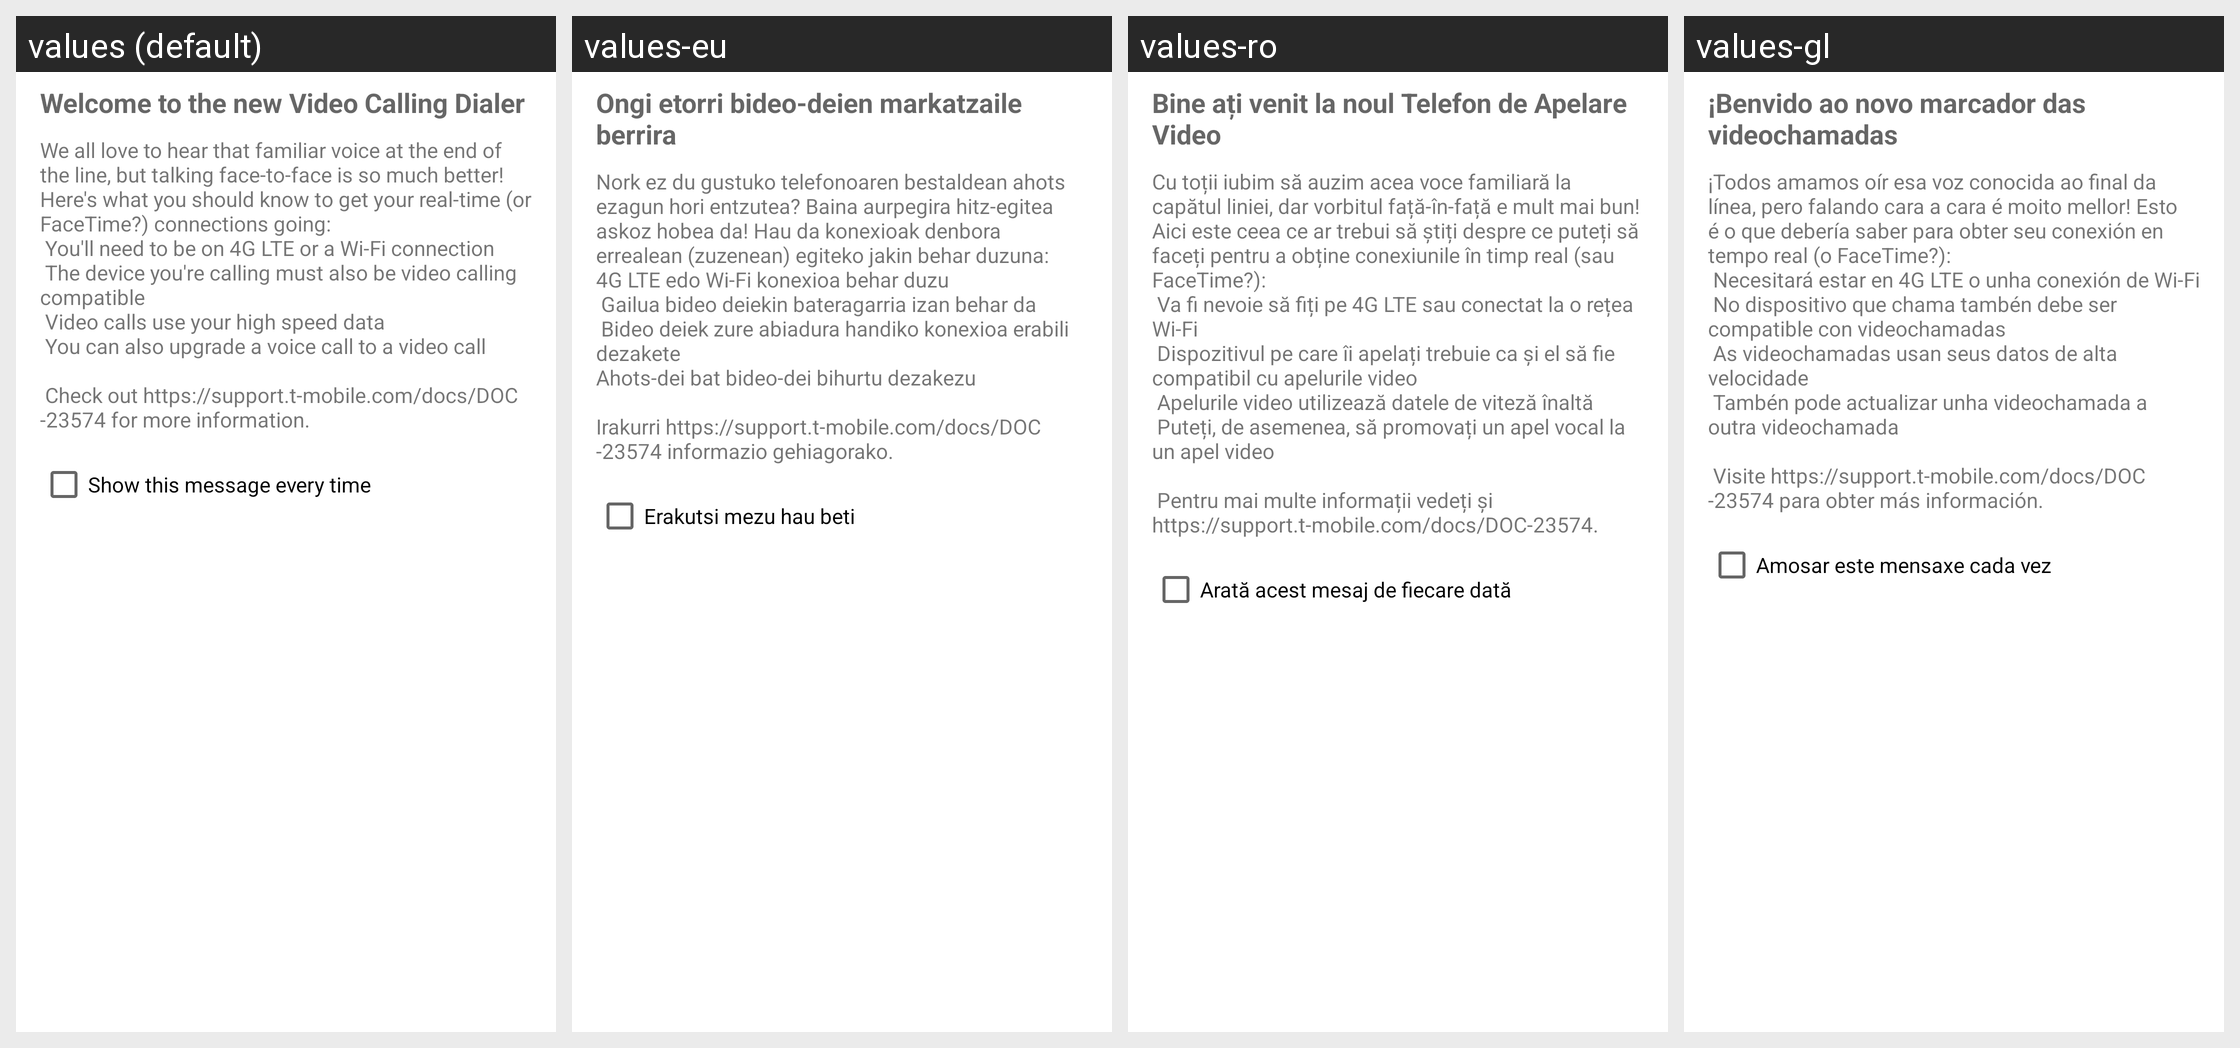

The same Android screen rendered under several of its app's locales, left to right. List the strings drawn on it with the default value and each locale's translation.
Android screen res/layout/video_call_welcome.xml rendered under 4 locales, left to right: values (default), values-eu, values-ro, values-gl. Device: Nexus 5 (rendered at 1080×1920; each locale shown at half size, 540×960, under a caption strip naming it); theme Theme.MaterialComponents.DayNight.NoActionBar.
Other locales in the repository, not shown: values-af, values-am, values-ar, values-as, values-as-rIN, values-ast-rES, values-az, values-az-rAZ, values-be, values-be-rBY, values-bg, values-bn, values-bn-rBD, values-bn-rWB, values-bs-rBA, values-ca, values-cs, values-cy, values-da, values-de, values-el, values-en-rAU, values-en-rCA, values-en-rGB, values-en-rGR, values-en-rIN, values-en-rRU, values-eo, values-eo-rUY, values-es, values-es-rMX, values-es-rUS, values-es-rXA, values-et, values-et-rEE, values-eu-rES, values-eu-rPV, values-fa, values-fi, values-fr, values-fr-rCA, values-fy-rNL, values-gd, values-gl-rES, values-gl-rGA, values-gu, values-gu-rIN, values-hi, values-hr, values-hu, values-hy, values-hy-rAM, values-in, values-is, values-is-rIS, values-it, values-iw, values-ja, values-ka, values-ka-rGE, values-kk-rKZ, values-km, values-km-rKH, values-kn, values-kn-rIN, values-kn-rKA, values-ko, values-ku, values-ky, values-ky-rKG, values-lb, values-lo, values-lo-rLA, values-lt, values-lu, values-lv, values-mk-rMK, values-ml, values-ml-rIN, values-ml-rKL, values-mn, values-mn-rMN, values-mr, values-mr-rIN, values-mr-rMH, values-ms, values-ms-rMY, values-my, values-my-rMM, values-nb, values-ne, values-ne-rNP, values-nl, values-or, values-or-rIN, values-pa, values-pa-rIN, values-pl, values-pt, values-pt-rBR, values-pt-rPT, values-rm, values-ru, values-sc-rIT, values-si, values-si-rLK, values-sk, values-sl, values-sq, values-sq-rAL, values-sr, values-sv, values-sw, values-ta, values-ta-rIN, values-ta-rTN, values-te, values-te-rAP, values-te-rIN, values-th, values-tl, values-tr, values-ug, values-uk, values-ur, values-ur-rPK, values-uz, values-uz-rUZ, values-vi, values-zh-rCN, values-zh-rHK, values-zh-rTW, values-zu.
Strings drawn on this screen, with the default value and each locale's value (text and hints the layout hard-codes, and strings that could not be matched under every locale, appear in the picture but are not listed):

video_call_welcome_title
  values: Welcome to the new Video Calling Dialer
  values-eu: Ongi etorri bideo-deien markatzaile berrira
  values-ro: Bine ați venit la noul Telefon de Apelare Video
  values-gl: ¡Benvido ao novo marcador das videochamadas

video_call_welcome_message
  values: We all love to hear that familiar voice at the end of the line, but talking face-to-face is so much better! Here's what you should know to get your real-time (or FaceTime?) connections going:
       You'll need to be on 4G LTE or a Wi-Fi connection
       The device you're calling must also be video calling compatible
       Video calls use your high speed data
       You can also upgrade a voice call to a video call
      
       …[clipped]
  values-eu: Nork ez du gustuko telefonoaren bestaldean ahots ezagun hori entzutea? Baina aurpegira hitz-egitea askoz hobea da! Hau da konexioak denbora errealean (zuzenean) egiteko jakin behar duzuna:
      4G LTE edo Wi-Fi konexioa behar duzu
       Gailua bideo deiekin bateragarria izan behar da
       Bideo deiek zure abiadura handiko konexioa erabili dezakete
      Ahots-dei bat bideo-dei bihurtu dezakezu
      
      Irakurri …[clipped]
  values-ro: Cu toții iubim să auzim acea voce familiară la capătul liniei, dar vorbitul față-în-față e mult mai bun! Aici este ceea ce ar trebui să știți despre ce puteți să faceți pentru a obține conexiunile în timp real (sau FaceTime?):
       Va fi nevoie să fiți pe 4G LTE sau conectat la o rețea Wi-Fi
       Dispozitivul pe care îi apelați trebuie ca și el să fie compatibil cu apelurile video
       Apelurile video …[clipped]
  values-gl: ¡Todos amamos oír esa voz conocida ao final da línea, pero falando cara a cara é moito mellor! Esto é o que debería saber para obter seu conexión en tempo real (o FaceTime?): 
       Necesitará estar en 4G LTE o unha conexión de Wi-Fi
       No dispositivo que chama tambén debe ser compatible con videochamadas
       As videochamadas usan seus datos de alta velocidade
       Tambén pode actualizar unha videochamada a …[clipped]

video_call_welcome_message_repeat
  values: Show this message every time
  values-eu: Erakutsi mezu hau beti
  values-ro: Arată acest mesaj de fiecare dată
  values-gl: Amosar este mensaxe cada vez
